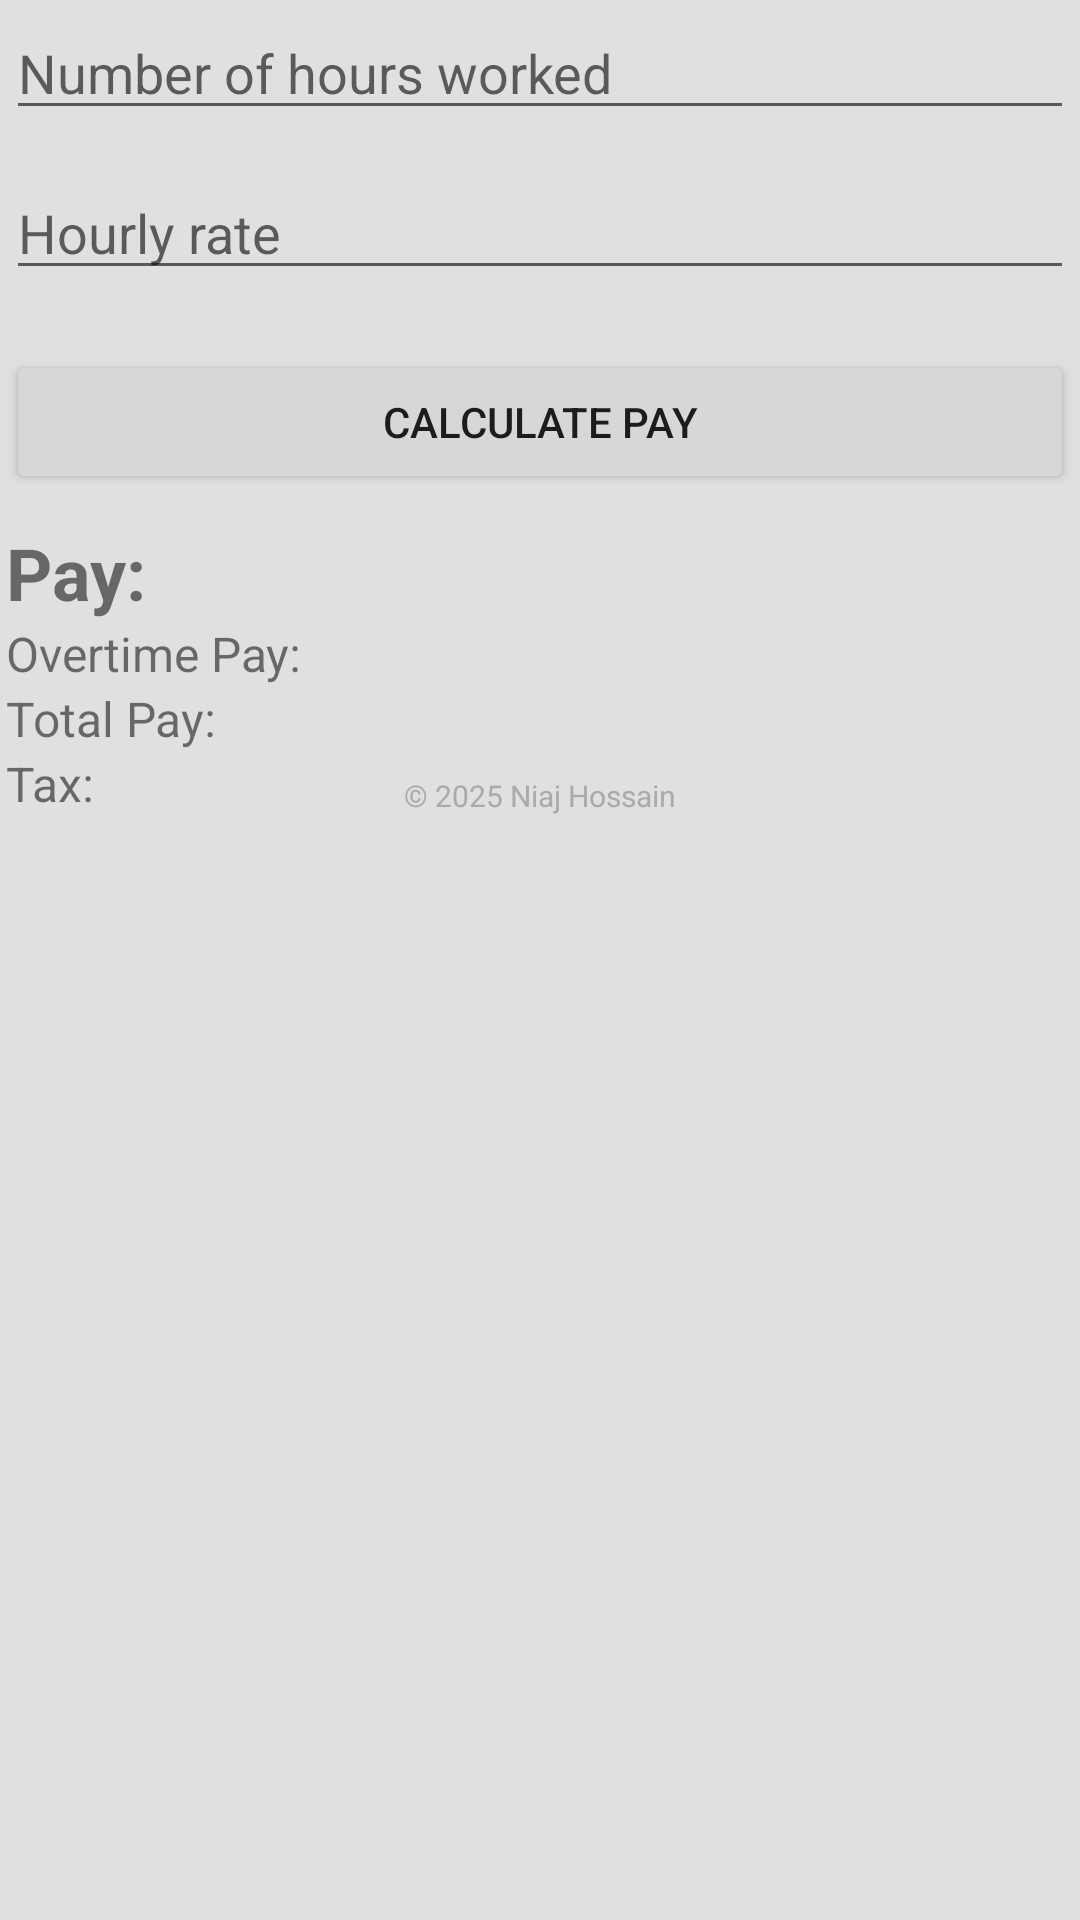

Reconstruct the res/layout file that produces this screen, plus the resources it refers to.
<!-- AndroidManifest.xml: application theme Theme.A1_niaj_hossain -->
<!-- res/layout/activity_main.xml -->
<?xml version="1.0" encoding="utf-8"?>
<androidx.constraintlayout.widget.ConstraintLayout xmlns:android="http://schemas.android.com/apk/res/android"
    xmlns:app="http://schemas.android.com/apk/res-auto"
    xmlns:tools="http://schemas.android.com/tools"
    android:id="@+id/main"
    android:layout_width="match_parent"
    android:layout_height="match_parent"
    tools:context=".MainActivity">

    <androidx.constraintlayout.widget.ConstraintLayout
        android:layout_width="match_parent"
        android:layout_height="match_parent"
        android:fitsSystemWindows="true"
        android:background="#E0E0E0"
        android:padding="2dp">

        <EditText
            android:id="@+id/editHours"
            android:layout_width="0dp"
            android:layout_height="wrap_content"
            android:hint="Number of hours worked"
            android:inputType="number"
            app:layout_constraintEnd_toEndOf="parent"
            app:layout_constraintHorizontal_bias="0.5"
            app:layout_constraintStart_toStartOf="parent"
            app:layout_constraintTop_toTopOf="parent" />

        <EditText
            android:id="@+id/editRate"
            android:layout_width="0dp"
            android:layout_height="wrap_content"
            android:layout_marginTop="12dp"
            android:hint="Hourly rate"
            android:inputType="numberDecimal"
            app:layout_constraintEnd_toEndOf="parent"
            app:layout_constraintStart_toStartOf="parent"
            app:layout_constraintTop_toBottomOf="@id/editHours" />

        <Button
            android:id="@+id/btnCalculate"
            android:layout_width="0dp"
            android:layout_height="wrap_content"
            android:layout_marginTop="20dp"
            android:text="Calculate Pay"
            app:layout_constraintEnd_toEndOf="parent"
            app:layout_constraintStart_toStartOf="parent"
            app:layout_constraintTop_toBottomOf="@id/editRate" />

        <TextView
            android:id="@+id/txtPay"
            android:layout_width="0dp"
            android:layout_height="wrap_content"
            android:layout_marginTop="10dp"
            android:text="Pay:"
            android:textSize="24sp"
            android:textStyle="bold"
            app:layout_constraintEnd_toEndOf="parent"
            app:layout_constraintStart_toStartOf="parent"
            app:layout_constraintTop_toBottomOf="@id/btnCalculate" />

        <TextView
            android:id="@+id/txtOvertime"
            android:layout_width="0dp"
            android:layout_height="wrap_content"
            android:text="Overtime Pay:"
            android:textSize="16sp"
            app:layout_constraintEnd_toEndOf="parent"
            app:layout_constraintStart_toStartOf="parent"
            app:layout_constraintTop_toBottomOf="@id/txtPay" />

        <TextView
            android:id="@+id/txtTotal"
            android:layout_width="0dp"
            android:layout_height="wrap_content"
            android:text="Total Pay:"
            android:textSize="16sp"
            app:layout_constraintEnd_toEndOf="parent"
            app:layout_constraintStart_toStartOf="parent"
            app:layout_constraintTop_toBottomOf="@id/txtOvertime" />

        <TextView
            android:id="@+id/txtTax"
            android:layout_width="0dp"
            android:layout_height="wrap_content"
            android:text="Tax:"
            android:textSize="16sp"
            app:layout_constraintEnd_toEndOf="parent"
            app:layout_constraintStart_toStartOf="parent"
            app:layout_constraintTop_toBottomOf="@id/txtTotal" />
        <TextView
            android:layout_width="match_parent"
            android:layout_height="wrap_content"
            android:text="© 2025 Niaj Hossain"
            android:gravity="center"
            android:textSize="10sp"
            android:textColor="@android:color/darker_gray"
            android:padding="8dp"
            app:layout_constraintEnd_toEndOf="parent"
            app:layout_constraintStart_toStartOf="parent"
            app:layout_constraintTop_toBottomOf="@id/txtTotal"/>

    </androidx.constraintlayout.widget.ConstraintLayout>
</androidx.constraintlayout.widget.ConstraintLayout>
<!-- resources referenced by this layout -->
<resources>
  <style name="Theme.A1_niaj_hossain" parent="Theme.MaterialComponents.DayNight.DarkActionBar">
          
          <item name="colorPrimary">@color/purple_500</item>
          <item name="colorPrimaryVariant">@color/purple_700</item>
          <item name="colorOnPrimary">@color/white</item>
          
          <item name="colorSecondary">@color/teal_200</item>
          <item name="colorSecondaryVariant">@color/teal_700</item>
          <item name="colorOnSecondary">@color/black</item>
          
          <item name="android:statusBarColor">?attr/colorPrimaryVariant</item>
          
      </style>
  <!-- not gathered from this repository: default colours our renderer supplied (Android Studio template values) -->
  <color name="purple_500">#FF6200EE</color>
  <color name="purple_700">#FF3700B3</color>
  <color name="teal_200">#FF03DAC5</color>
  <color name="teal_700">#FF018786</color>
  <color name="black">#FF000000</color>
  <color name="white">#FFFFFFFF</color>
</resources>
